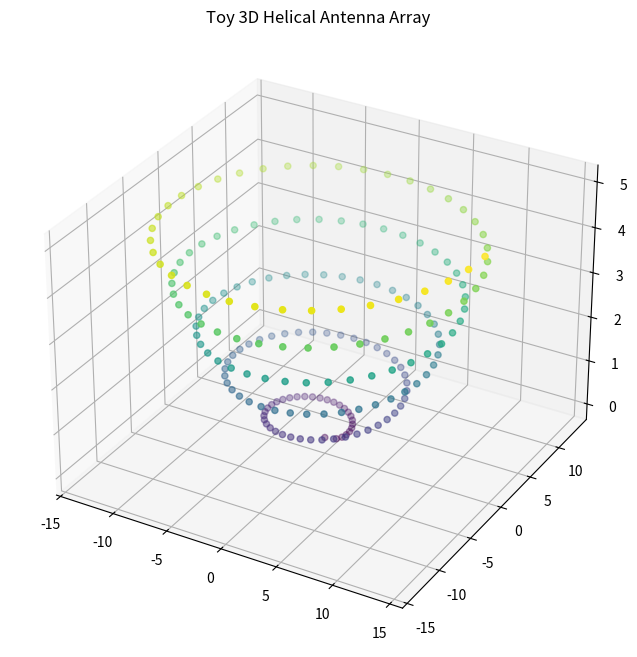

The matplotlib source for this figure:
"""
Simulation-based; empirical validation required per provisional application prepared for filing (to be filed late January 2026).
"""
import numpy as np
import matplotlib.pyplot as plt
from mpl_toolkits.mplot3d import Axes3D

def helical_spiral(n_points=200, turns=5):
    theta = np.linspace(0, turns*2*np.pi, n_points)
    r = np.sqrt(np.arange(n_points))
    z = theta / (2*np.pi)  # Helical rise
    x = r * np.cos(theta)
    y = r * np.sin(theta)
    return x, y, z

fig = plt.figure(figsize=(10, 8))
ax = fig.add_subplot(111, projection='3d')
x, y, z = helical_spiral()
ax.scatter(x, y, z, c=z, cmap='viridis', s=20)
ax.set_title("Toy 3D Helical Antenna Array")
plt.show()
